Image classification data set "semi-conductor-image-classification-first" (Natsukashii/Datasets on GitHub). Class labels (2): bad 1, good semiconductor.

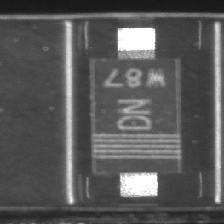
Label: good semiconductor

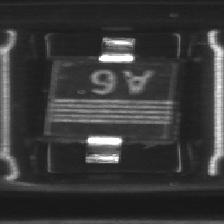
Label: good semiconductor

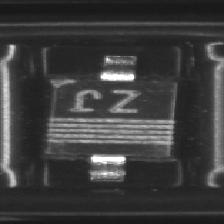
Label: bad 1

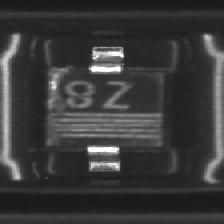
Label: bad 1

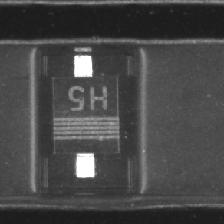
Label: good semiconductor

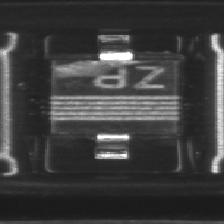
Label: bad 1
